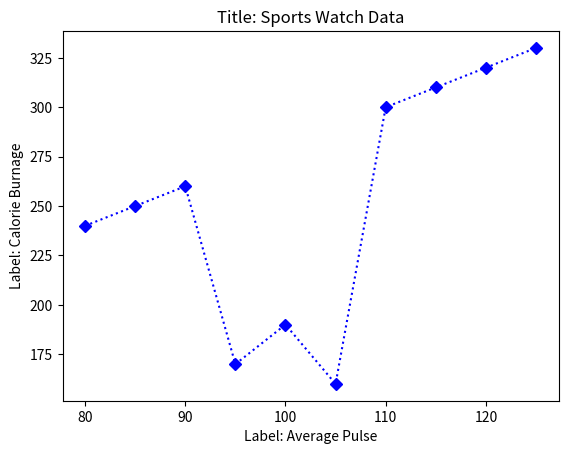
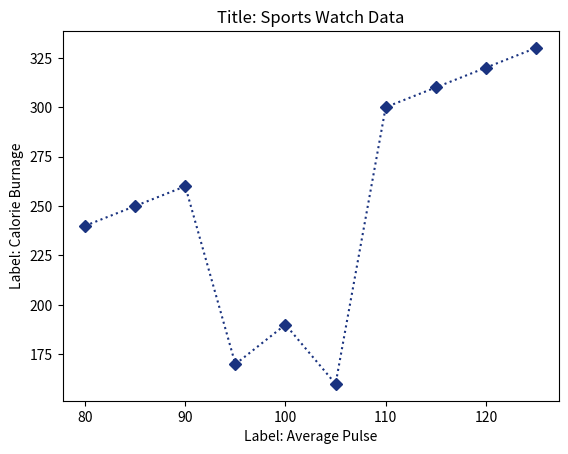
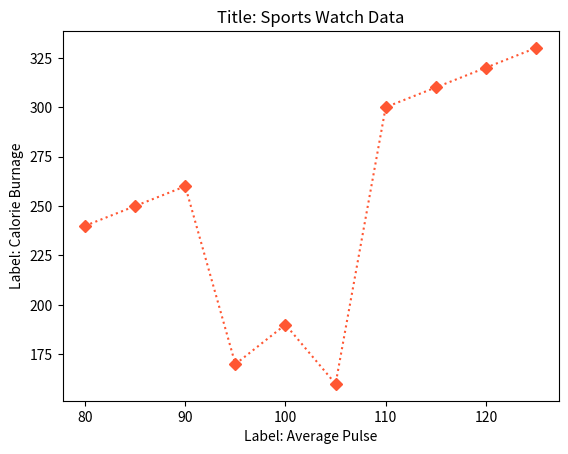
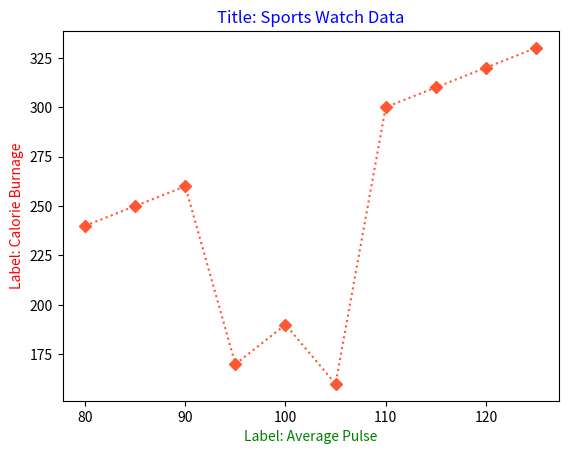
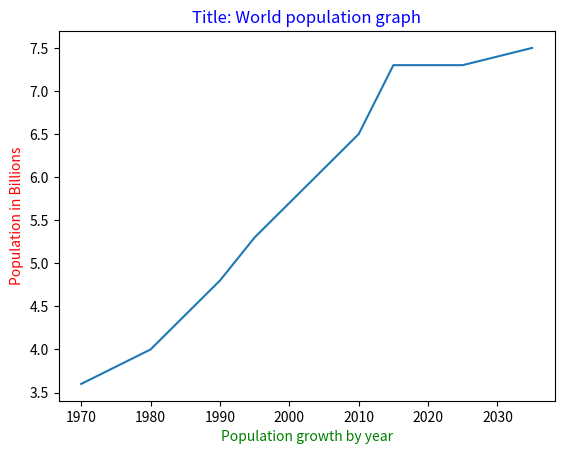

The script that saved these images, in order:
import numpy as np
import matplotlib.pyplot as plt

x = np.array([80, 85, 90, 95, 100, 105, 110, 115, 120, 125])
y = np.array([240, 250, 260, 170, 190, 160, 300, 310, 320, 330])

# Example 1.1: Using predefined color names
plt.plot(x, y, marker='D', linestyle='dotted', color="blue")
plt.title("Title: Sports Watch Data")
plt.xlabel("Label: Average Pulse")
plt.ylabel("Label: Calorie Burnage")
plt.show()

# Example 1.2: Using RGB tuples
plt.plot(x, y, marker='D', linestyle='dotted', color=(0.1, 0.2, 0.5))
plt.title("Title: Sports Watch Data")
plt.xlabel("Label: Average Pulse")
plt.ylabel("Label: Calorie Burnage")
plt.show()

# Example 1.3: Using hex strings color code
plt.plot(x, y, marker='D', linestyle='dotted', color="#FF5733")
plt.title("Title: Sports Watch Data")
plt.xlabel("Label: Average Pulse")
plt.ylabel("Label: Calorie Burnage")
plt.show()

# Example 1.4: Changing Title and labels color
plt.plot(x, y, marker='D', linestyle='dotted', color="#FF5733")
plt.title("Title: Sports Watch Data", color="Blue")
plt.xlabel("Label: Average Pulse", color="green")
plt.ylabel("Label: Calorie Burnage", color="red")
plt.show()

# Example 1.5: World population graph
years = [1970, 1980, 1985, 1990, 1995, 2000, 2005, 2010, 2015, 2020, 2025, 2030, 2035]
pops = [3.6, 4.0, 4.4, 4.8, 5.3, 5.7, 6.1, 6.5, 7.3, 7.3, 7.3, 7.4, 7.5]

plt.title("Title: World population graph", color="Blue")
plt.xlabel("Population growth by year", color="green")
plt.ylabel("Population in Billions", color="red")
plt.plot(years, pops)
plt.show()
